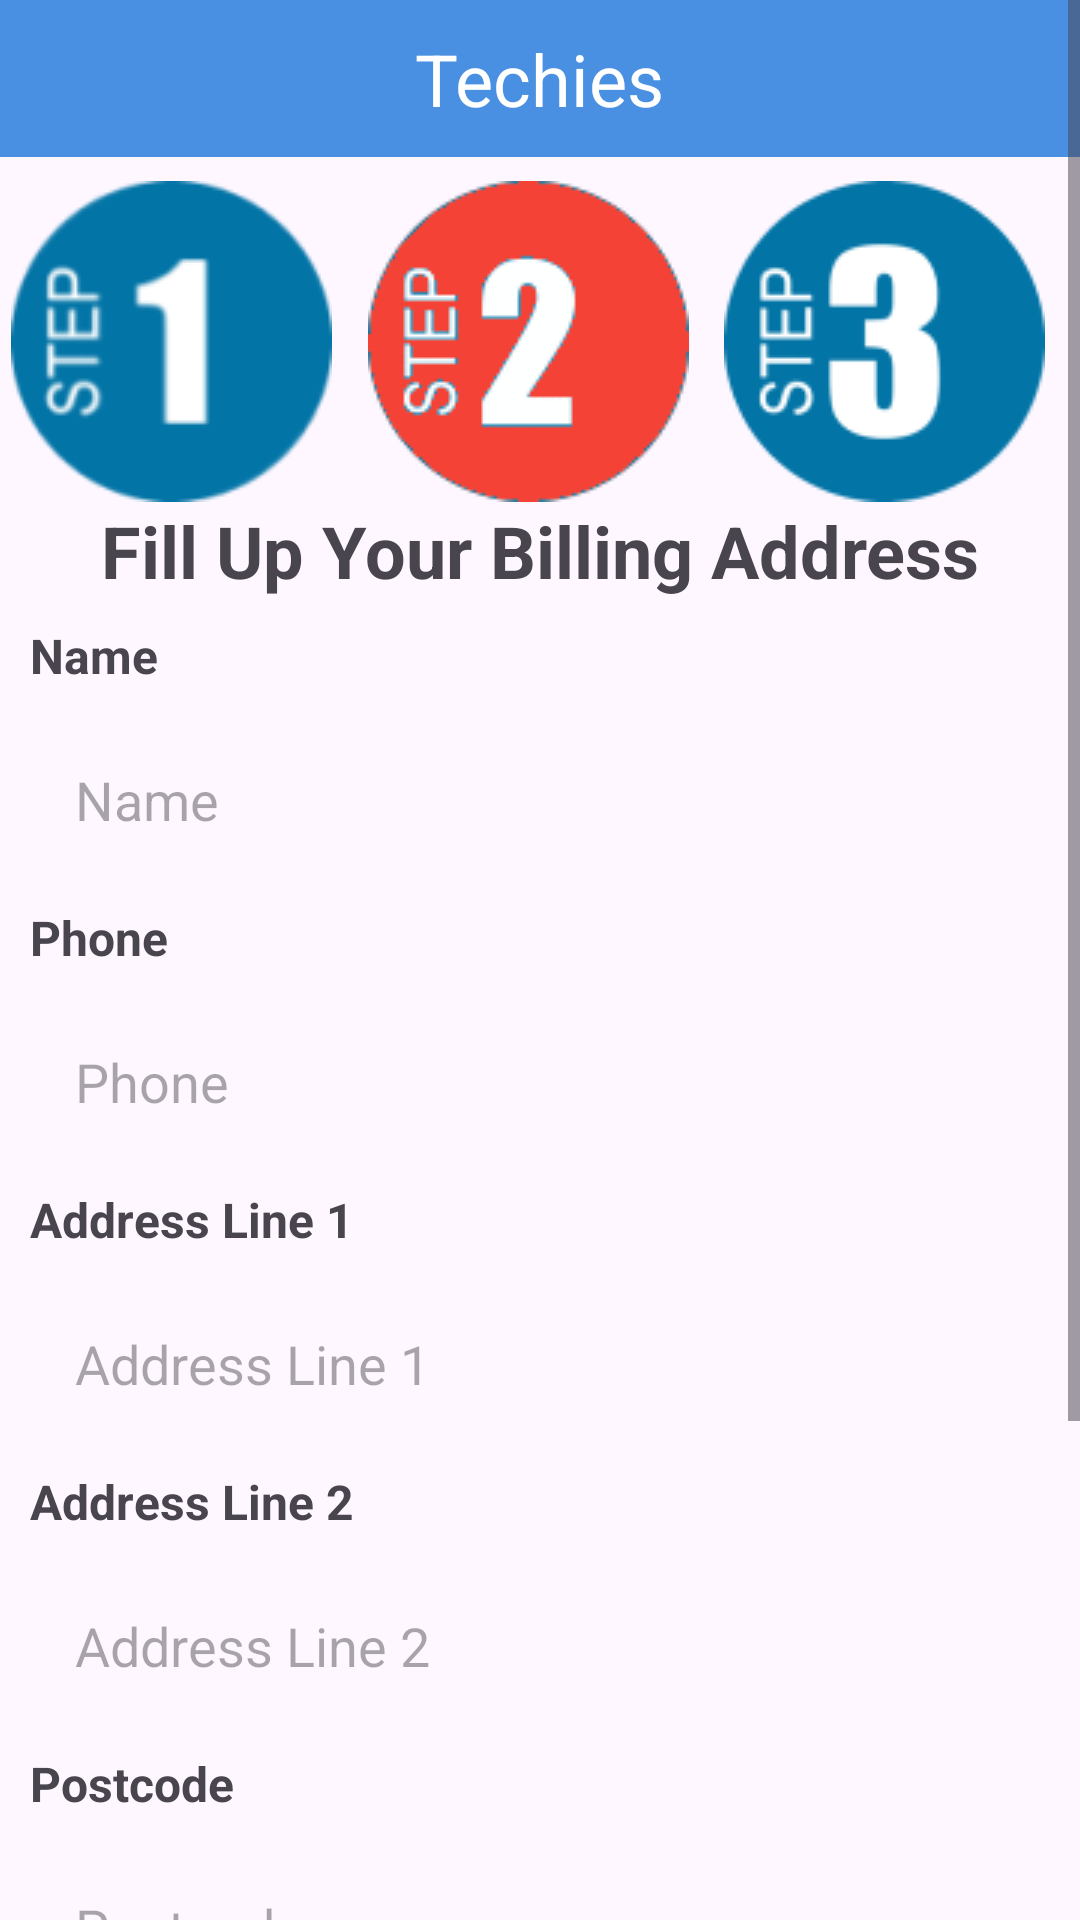

Reconstruct the res/layout file that produces this screen, plus the resources it refers to.
<!-- AndroidManifest.xml: application theme Theme.Techiess -->
<!-- res/layout/activity_information.xml -->
<?xml version="1.0" encoding="utf-8"?>
<ScrollView
    xmlns:android="http://schemas.android.com/apk/res/android"
    xmlns:app="http://schemas.android.com/apk/res-auto"
    xmlns:tools="http://schemas.android.com/tools"
    android:layout_width="match_parent"
    android:layout_height="match_parent"
    tools:context=".Information">

    <androidx.constraintlayout.widget.ConstraintLayout
        android:layout_width="match_parent"
        android:layout_height="wrap_content">


    <RelativeLayout
        android:id="@+id/blueTopBar"
        android:layout_width="match_parent"
        android:layout_height="wrap_content"
        android:background="#4A90E2"
        app:layout_constraintTop_toTopOf="parent">

        <TextView
            android:id="@+id/titleText"
            android:layout_width="wrap_content"
            android:layout_height="wrap_content"
            android:layout_centerHorizontal="true"
            android:layout_centerVertical="true"
            android:text="Techies"
            android:textColor="#FFFFFF"
            android:textSize="24sp"
            android:layout_marginTop="20dp"/>

        <ImageView
            android:id="@+id/backButton"
            android:layout_width="wrap_content"
            android:layout_height="wrap_content"
            android:layout_alignParentStart="true"
            android:layout_centerVertical="true"
            android:layout_marginStart="16dp"
            android:src="@drawable/baseline_arrow_back_24"/>
    </RelativeLayout>


    <ImageView
        android:id="@+id/step1Image"
        android:layout_width="wrap_content"
        android:layout_height="wrap_content"
        android:src="@drawable/step1"
        app:layout_constraintTop_toBottomOf="@+id/blueTopBar"
        app:layout_constraintStart_toStartOf="parent"
        app:layout_constraintEnd_toStartOf="@+id/step2Image"
        android:layout_marginTop="8dp"
        android:layout_marginEnd="8dp"/>

    
    <ImageView
        android:id="@+id/step2Image"
        android:layout_width="wrap_content"
        android:layout_height="wrap_content"
        android:src="@drawable/step2red"
        app:layout_constraintTop_toBottomOf="@+id/blueTopBar"
        app:layout_constraintStart_toEndOf="@+id/step1Image"
        app:layout_constraintEnd_toStartOf="@+id/step3Image"
        android:layout_marginTop="8dp"
        android:layout_marginEnd="8dp"/>

    
    <ImageView
        android:id="@+id/step3Image"
        android:layout_width="wrap_content"
        android:layout_height="wrap_content"
        android:src="@drawable/step3"
        app:layout_constraintTop_toBottomOf="@+id/blueTopBar"
        app:layout_constraintStart_toEndOf="@+id/step2Image"
        app:layout_constraintEnd_toEndOf="parent"
        android:layout_marginTop="8dp"
        android:layout_marginEnd="8dp"/>

    <TextView
        android:id="@+id/tVBillingAdd"
        android:layout_width="0dp"
        android:layout_height="wrap_content"
        android:text="Fill Up Your Billing Address"
        android:textAlignment="center"
        android:textSize="24sp"
        android:textStyle="bold"

        app:layout_constraintTop_toBottomOf="@+id/step1Image"
        app:layout_constraintEnd_toEndOf="parent"
        app:layout_constraintStart_toStartOf="parent"/>


    <TextView
        android:id="@+id/labelName"
        android:layout_width="0dp"
        android:layout_height="wrap_content"
        android:text="Name"
        android:textSize="16sp"
        android:textStyle="bold"
        app:layout_constraintTop_toBottomOf="@+id/tVBillingAdd"
        app:layout_constraintStart_toStartOf="parent"
        android:layout_marginStart="10dp"
        app:layout_constraintEnd_toEndOf="parent"
        android:layout_marginTop="8dp"/>

    <EditText
        android:id="@+id/etName"
        android:layout_width="0dp"
        android:layout_marginEnd="20dp"
        android:layout_marginStart="20dp"
        android:padding="15dp"
        android:layout_margin="10dp"
        android:background="@drawable/et_cust"
        android:layout_height="wrap_content"
        android:hint="Name"
        app:layout_constraintTop_toBottomOf="@+id/labelName"
        app:layout_constraintStart_toStartOf="parent"
        app:layout_constraintEnd_toEndOf="parent"
        android:layout_marginTop="16dp"

        android:inputType="text"/>

    <TextView
        android:id="@+id/labelPhone"
        android:layout_width="0dp"
        android:layout_height="wrap_content"
        android:text="Phone"
        android:textSize="16sp"
        android:layout_marginStart="10dp"

        android:textStyle="bold"
        app:layout_constraintTop_toBottomOf="@+id/etName"
        app:layout_constraintStart_toStartOf="parent"
        app:layout_constraintEnd_toEndOf="parent"
        android:layout_marginTop="8dp"/>

    
    <EditText
        android:id="@+id/etPhone"
        android:layout_width="0dp"
        android:layout_marginEnd="20dp"
        android:layout_marginStart="20dp"

        android:layout_height="wrap_content"
        android:hint="Phone"
        app:layout_constraintTop_toBottomOf="@+id/labelPhone"
        app:layout_constraintStart_toStartOf="parent"
        app:layout_constraintEnd_toEndOf="parent"
        android:layout_marginTop="8dp"
        android:padding="15dp"
        android:layout_margin="10dp"
        android:background="@drawable/et_cust"
        android:inputType="phone"/>

    <TextView
        android:id="@+id/labelAddress1"
        android:layout_width="0dp"
        android:layout_height="wrap_content"
        android:text="Address Line 1"
        android:textSize="16sp"
        android:textStyle="bold"
        android:layout_marginStart="10dp"

        app:layout_constraintTop_toBottomOf="@+id/etPhone"
        app:layout_constraintStart_toStartOf="parent"
        app:layout_constraintEnd_toEndOf="parent"
        android:layout_marginTop="8dp"/>

    
    <EditText
        android:id="@+id/etAddressLine1"
        android:layout_width="0dp"
        android:layout_marginEnd="20dp"
        android:layout_marginStart="20dp"
        android:layout_height="wrap_content"
        android:hint="Address Line 1"
        android:padding="15dp"
        android:layout_margin="10dp"
        android:background="@drawable/et_cust"
        app:layout_constraintTop_toBottomOf="@+id/labelAddress1"
        app:layout_constraintStart_toStartOf="parent"
        app:layout_constraintEnd_toEndOf="parent"
        android:layout_marginTop="8dp"
        android:inputType="text"/>

    
    <TextView
        android:id="@+id/labelAddress2"
        android:layout_width="0dp"
        android:layout_height="wrap_content"
        android:text="Address Line 2"
        android:layout_marginStart="10dp"

        android:textSize="16sp"
        android:textStyle="bold"
        app:layout_constraintTop_toBottomOf="@+id/etAddressLine1"
        app:layout_constraintStart_toStartOf="parent"
        app:layout_constraintEnd_toEndOf="parent"
        android:layout_marginTop="8dp"/>
    <EditText
        android:id="@+id/etAddressLine2"
        android:layout_width="0dp"

        android:layout_marginEnd="20dp"
        android:layout_marginStart="20dp"
        android:layout_height="wrap_content"
        android:hint="Address Line 2"
        android:padding="15dp"
        android:layout_margin="10dp"
        android:background="@drawable/et_cust"
        app:layout_constraintTop_toBottomOf="@+id/labelAddress2"
        app:layout_constraintStart_toStartOf="parent"
        app:layout_constraintEnd_toEndOf="parent"
        android:layout_marginTop="8dp"
        android:inputType="text"/>

    <TextView
        android:id="@+id/labelPostcode"
        android:layout_width="0dp"
        android:layout_height="wrap_content"
        android:text="Postcode"
        android:layout_marginStart="10dp"

        android:textSize="16sp"
        android:textStyle="bold"
        app:layout_constraintTop_toBottomOf="@+id/etAddressLine2"
        app:layout_constraintStart_toStartOf="parent"
        app:layout_constraintEnd_toEndOf="parent"
        android:layout_marginTop="8dp"/>


    
    <EditText
        android:id="@+id/etPostcode"

        android:layout_width="0dp"
        android:layout_marginEnd="20dp"
        android:layout_marginStart="20dp"

        android:layout_height="wrap_content"
        android:hint="Postcode"
        android:padding="15dp"
        android:layout_margin="10dp"
        android:background="@drawable/et_cust"
        app:layout_constraintTop_toBottomOf="@+id/labelPostcode"
        app:layout_constraintStart_toStartOf="parent"
        app:layout_constraintEnd_toEndOf="parent"
        android:layout_marginTop="8dp"
        android:inputType="number"/>



    <TextView
        android:id="@+id/tvPayment"
        android:layout_width="0dp"
        android:layout_height="wrap_content"
        android:text="Please Select Your Payment Method"
        android:textAlignment="center"
        android:textSize="22sp"
        android:textStyle="bold"
        android:textColor="#FF0000"
        android:layout_marginTop="20dp"

        app:layout_constraintTop_toBottomOf="@+id/etPostcode"
        app:layout_constraintEnd_toEndOf="parent"
        app:layout_constraintStart_toStartOf="parent"/>

    

    <Spinner
        android:id="@+id/spinnerPaymentMethod"
        android:layout_width="0dp"
        android:layout_height="50dp"
        android:layout_marginTop="16dp"
        android:layout_marginEnd="20dp"
        android:layout_marginStart="20dp"
        app:layout_constraintTop_toBottomOf="@+id/tvPayment"
        app:layout_constraintStart_toStartOf="parent"
        app:layout_constraintEnd_toEndOf="parent"
        android:entries="@array/payment_methods"/>

    <Button
        android:id="@+id/btnContinue"
        android:layout_width="wrap_content"
        android:layout_height="wrap_content"
        android:text="CONTINUE"
        android:layout_margin="16dp"
        android:layout_marginBottom="50dp"
        app:layout_constraintTop_toBottomOf="@+id/spinnerPaymentMethod"
        app:layout_constraintBottom_toBottomOf="parent"
        app:layout_constraintEnd_toEndOf="parent"/>





</androidx.constraintlayout.widget.ConstraintLayout>
</ScrollView>
<!-- resources referenced by this layout -->
<resources>
  <string-array name="payment_methods">
          <item>Online Banking</item>
          <item>Touch n Go E-wallet</item>
          <item>Credit/Debit Card</item>
      </string-array>
  <!-- drawable step1: png bitmap (drawable, 6089 bytes) -->
  <!-- drawable step2red: png bitmap (drawable, 5581 bytes) -->
  <!-- drawable step3: png bitmap (drawable, 5807 bytes) -->
  <style name="Theme.Techiess" parent="Base.Theme.Techiess" />
  <style name="Base.Theme.Techiess" parent="Theme.Material3.DayNight.NoActionBar">
          
        <item name="colorPrimary">@color/blue</item>
      </style>
  <color name="blue">#4A90E2</color>
</resources>
